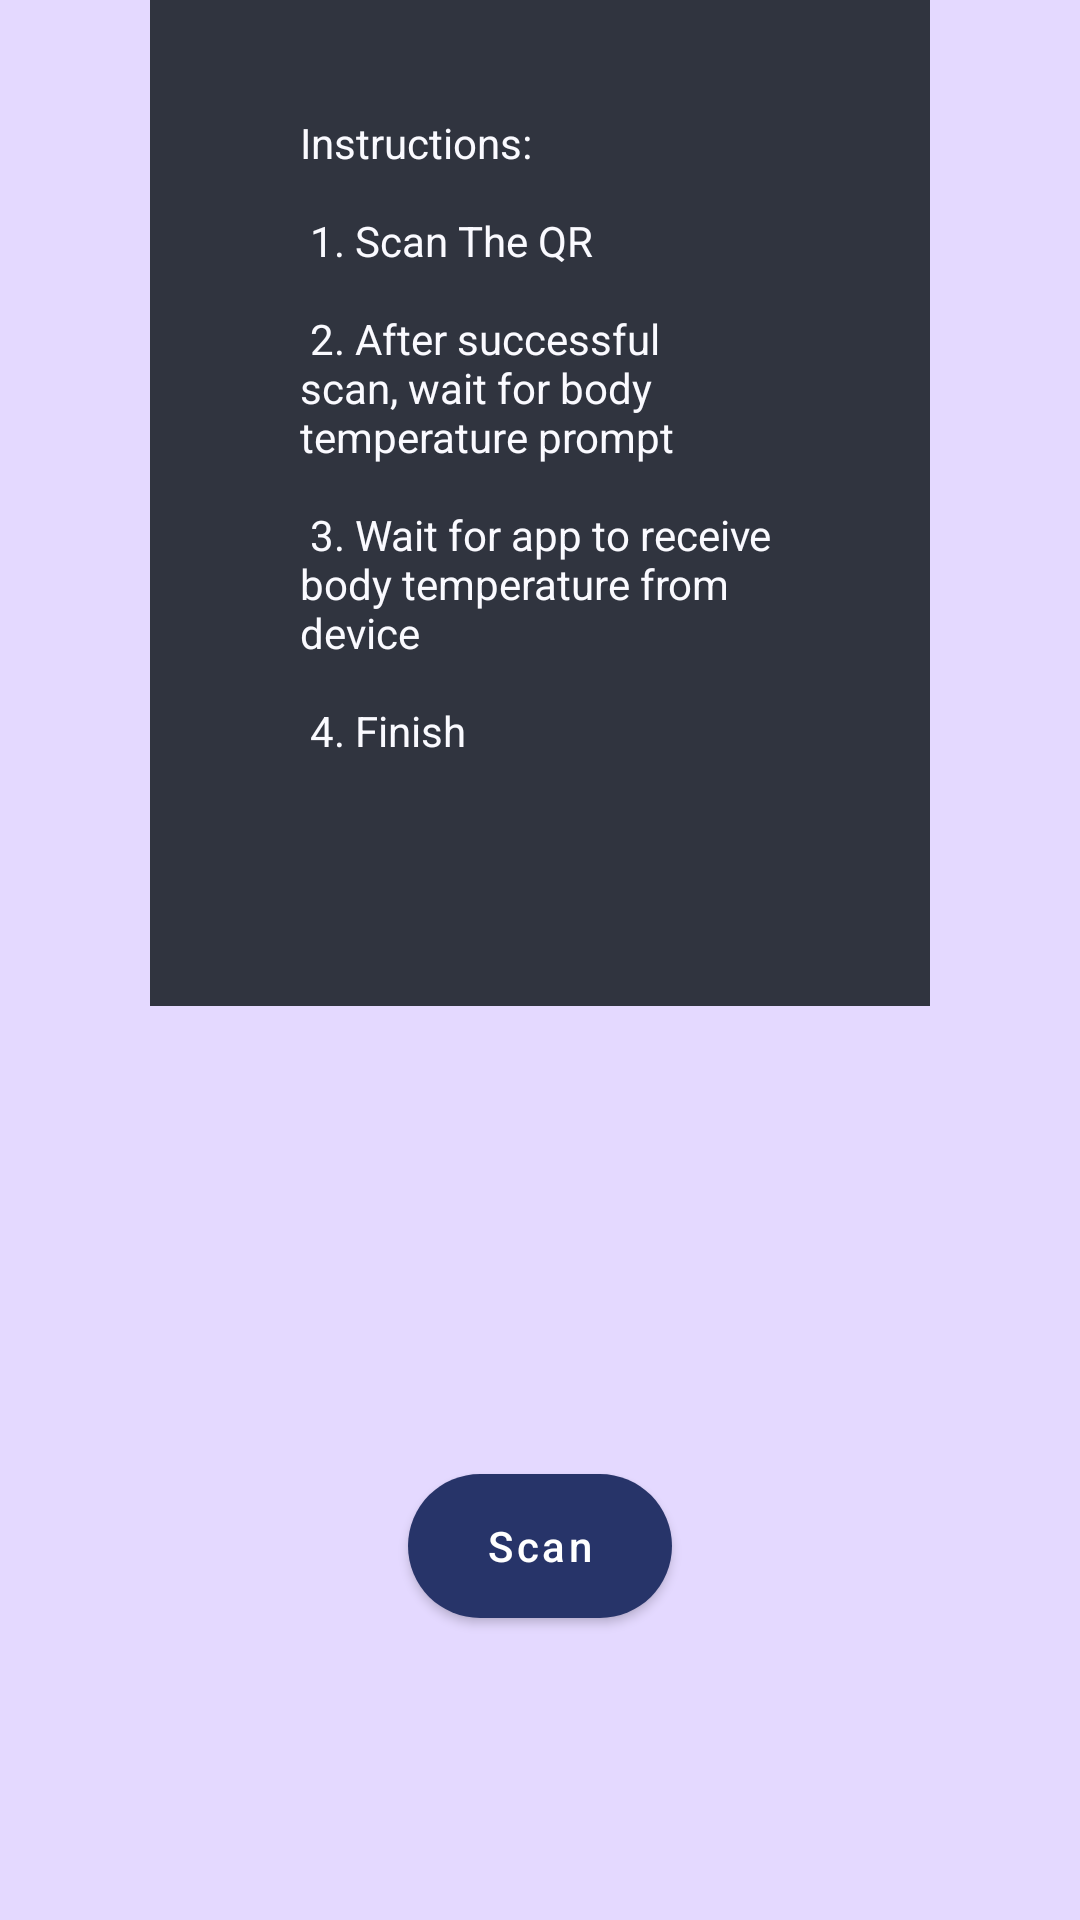

The Android layout XML behind this screen, and the referenced resources:
<!-- AndroidManifest.xml: application theme Theme.FullFypProjectV1 -->
<!-- res/layout/activity_scan.xml -->
<?xml version="1.0" encoding="utf-8"?>
<androidx.constraintlayout.widget.ConstraintLayout xmlns:android="http://schemas.android.com/apk/res/android"
    xmlns:app="http://schemas.android.com/apk/res-auto"
    xmlns:tools="http://schemas.android.com/tools"
    android:layout_width="match_parent"
    android:layout_height="match_parent"
    tools:context=".ScanActivity"
    android:backgroundTint="@color/Space_Cadet_Darker">

    <Button
        android:id="@+id/btnScanButton"
        android:layout_width="wrap_content"
        android:layout_height="wrap_content"
        android:layout_marginBottom="221dp"
        android:text="Scan"
        app:layout_constraintBottom_toBottomOf="parent"
        app:layout_constraintEnd_toEndOf="parent"
        app:layout_constraintStart_toStartOf="parent"
        android:textAllCaps="false"

        app:layout_constraintTop_toBottomOf="@+id/textView2"
        android:background="@drawable/custom_button"/>

    <TextView
        android:id="@+id/textView2"
        android:layout_width="match_parent"
        android:paddingRight="50dp"
        android:paddingLeft="50dp"
        android:paddingVertical="50dp"
        android:layout_height="wrap_content"

        android:layout_marginHorizontal="50dp"
        android:layout_marginTop="108dp"
        android:layout_marginBottom="156dp"
        android:background="@color/Gunmetal"
        android:text="@string/scaninstruction"
        android:textAlignment="textStart"
        android:textColor="@color/Ghost_White"
        app:layout_constraintBottom_toTopOf="@+id/btnScanButton"
        app:layout_constraintEnd_toEndOf="parent"
        app:layout_constraintStart_toStartOf="parent"
        app:layout_constraintTop_toTopOf="parent" />
</androidx.constraintlayout.widget.ConstraintLayout>
<!-- resources referenced by this layout -->
<resources>
  <color name="Ghost_White">#FAFAFF</color>
  <color name="Gunmetal">#30343F</color>
  <color name="Space_Cadet_Darker">#1E2749</color>
  <!-- drawable custom_button (drawable) -->
  <?xml version="1.0" encoding="utf-8"?>
  <shape xmlns:android="http://schemas.android.com/apk/res/android">
  
      <gradient
              android:startColor="@color/Lavender_Blue"
          android:endColor="@color/Space_Cadet"/>
  
      <corners android:radius="50dp"/>
  
  
      </shape>
  <string name="scaninstruction">
          Instructions:\n\n
          1. Scan The QR\n\n
          2. After successful scan, wait for body temperature prompt\n\n
          3. Wait for app to receive body temperature from device\n\n
          4. Finish \n\n
      </string>
  <style name="Theme.FullFypProjectV1" parent="Theme.MaterialComponents.DayNight.NoActionBar">
          
          <item name="colorPrimary">@color/Space_Cadet</item>
          <item name="colorPrimaryVariant">@color/purple_700</item>
          <item name="colorOnPrimary">@color/white</item>
          
          <item name="colorSecondary">@color/teal_200</item>
          <item name="colorSecondaryVariant">@color/teal_700</item>
          <item name="colorOnSecondary">@color/black</item>
          
          
          <item name="android:statusBarColor">@color/Space_Cadet</item>
          <item name="android:windowBackground">@color/Lavender_Blue</item>
  
  
          
      </style>
  <color name="Lavender_Blue">#E4D9FF</color>
  <color name="Space_Cadet">#273469</color>
  <color name="purple_700">#FF3700B3</color>
  <color name="white">#FFFFFFFF</color>
  <color name="teal_200">#FF03DAC5</color>
  <color name="teal_700">#FF018786</color>
  <color name="black">#FF000000</color>
</resources>
